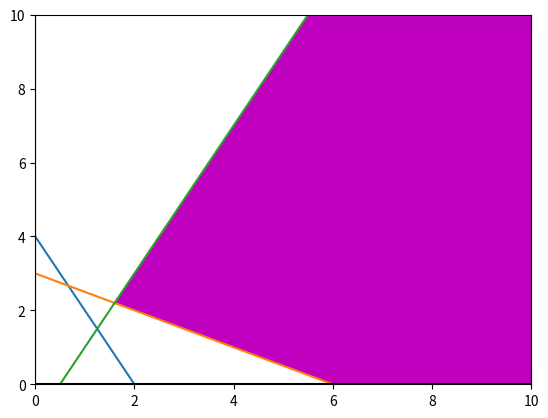

Write the Python code that produced this figure.
# -*- coding: utf-8 -*-
"""extencion

Automatically generated by Colaboratory.

Original file is located at
    https://colab.research.google.com/<link-removed>
"""

"""
Tarea # : Laboratorio 1.

Integrantes ( orden alfabetico ):

[redacted]
[redacted]

nombre del programa: Metodo grafico.py
"""
#importación de librerias
from matplotlib import pyplot

#definición de funciones para generar la 
def f1(x):
    return 4-(2*x)
def f2(x):
    return (12-(2*x))/4
def f3(x):
    return (2*x)-1
#rango de valores de x_1
x = range(0, 15)
#uso de ciclo for para generar puntos para generar la grafica
pyplot.plot(x, [f1(i) for i in x])
pyplot.plot(x, [f2(i) for i in x])
pyplot.plot(x, [f3(i) for i in x])
# Establecer el color de los ejes.
pyplot.axhline(0, color="black")
pyplot.axvline(0, color="black")
#puntos de llenado
#El calculo está dado bajo la limitante de el punto (1.6, 2.2)
a=[14,6, 1.6, 10,14]
b=[0,0,2.2,19,27]
#llenado de area limite. Esta parte a sido modificada para que se muestre a un grafico con y sin la region de fractibilidad.
pyplot.fill(a,b, 'm')
# Limitar los valores de los ejes.
pyplot.xlim(0, 10)
pyplot.ylim(0, 10)
# Muestra de la grafica
pyplot.show()
#fin del programa